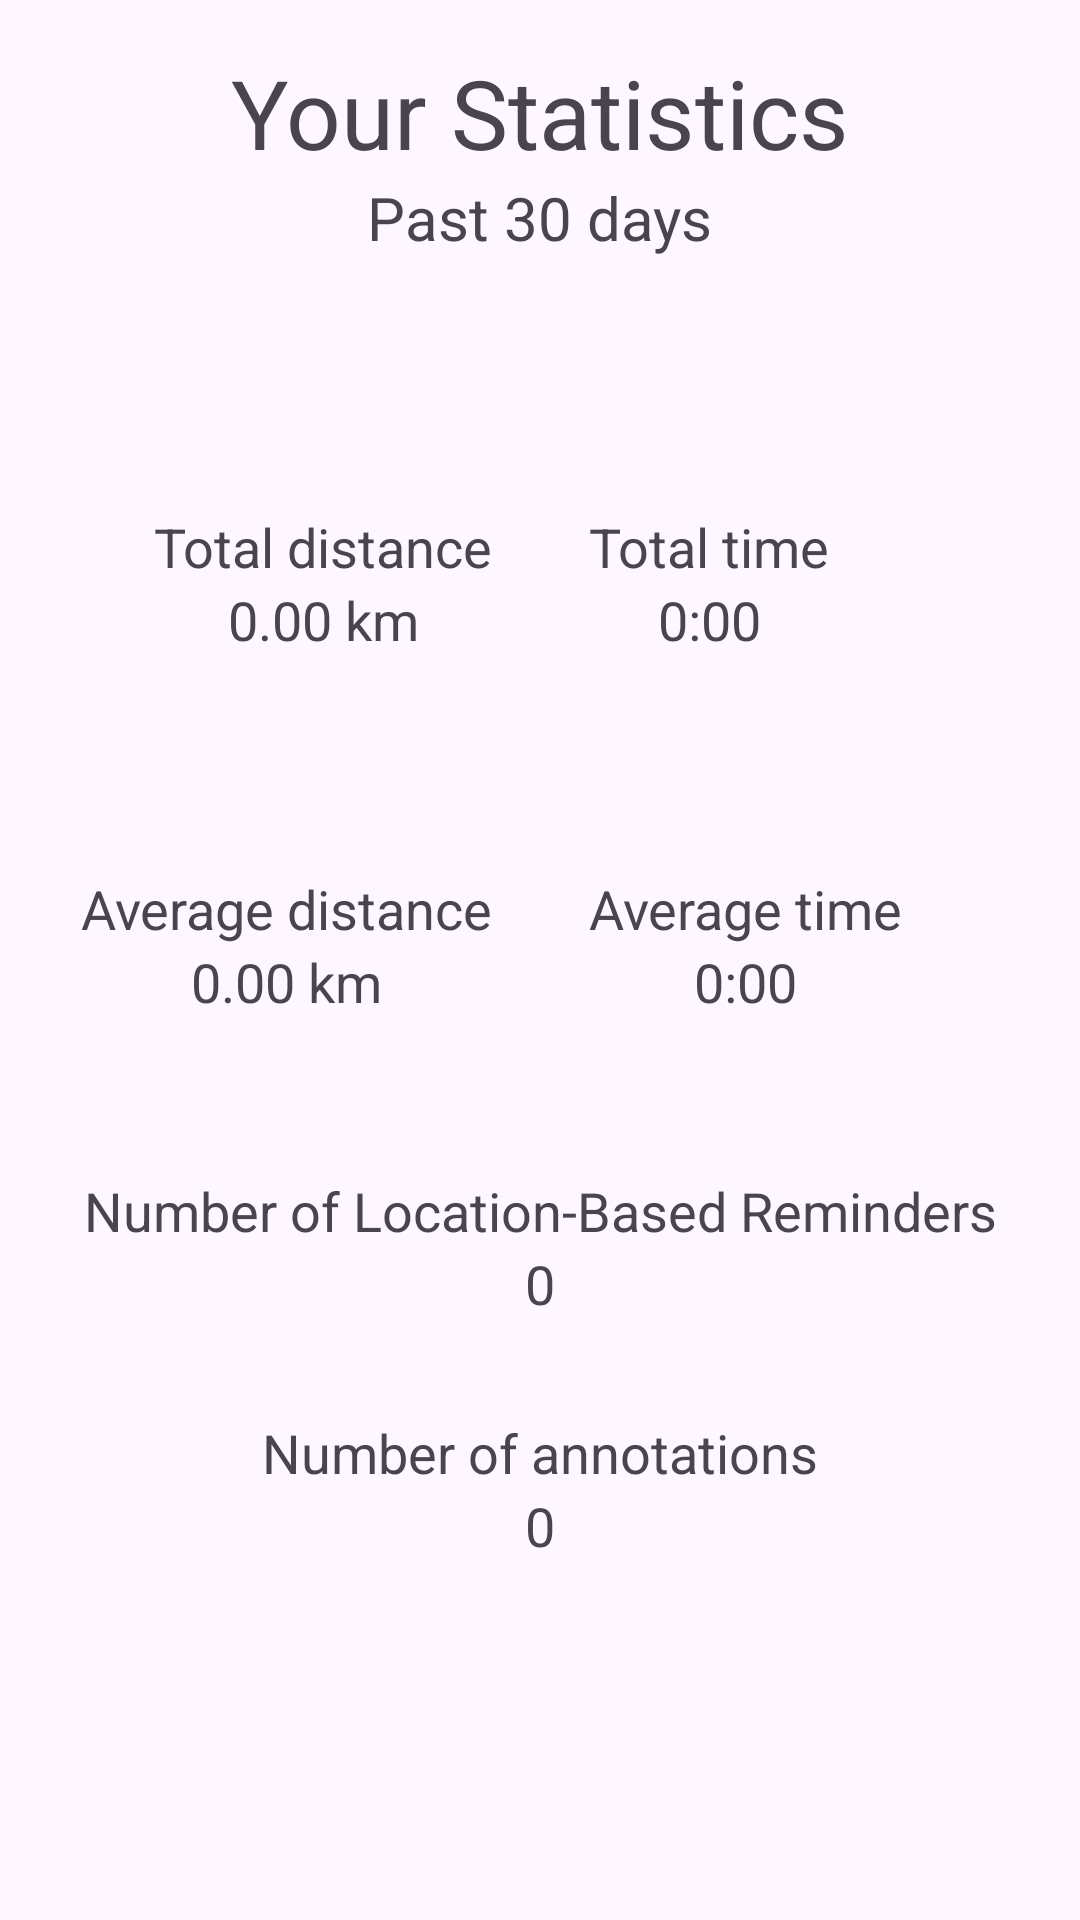

Android layout source for this screen:
<!-- AndroidManifest.xml: application theme Theme.MDP_CW2 -->
<!-- res/layout/fragment_stats.xml -->
<?xml version="1.0" encoding="utf-8"?>
<androidx.constraintlayout.widget.ConstraintLayout xmlns:android="http://schemas.android.com/apk/res/android"
    xmlns:app="http://schemas.android.com/apk/res-auto"
    android:layout_width="match_parent"
    android:layout_height="match_parent">

    <TextView
        android:id="@+id/stats_title"
        android:layout_width="wrap_content"
        android:layout_height="wrap_content"
        android:layout_marginTop="16dp"
        android:text="@string/your_statistics"
        android:textSize="32sp"
        app:layout_constraintEnd_toEndOf="parent"
        app:layout_constraintStart_toStartOf="parent"
        app:layout_constraintTop_toTopOf="parent" />

    <TextView
        android:id="@+id/stats_time"
        android:layout_width="wrap_content"
        android:layout_height="wrap_content"
        android:text="@string/past_30_days"
        android:textSize="20sp"
        app:layout_constraintEnd_toEndOf="parent"
        app:layout_constraintStart_toStartOf="parent"
        app:layout_constraintTop_toBottomOf="@id/stats_title" />

    <LinearLayout
        android:id="@+id/stats_layout_1"
        android:layout_width="match_parent"
        android:layout_height="wrap_content"
        android:layout_marginTop="64dp"
        android:gravity="center"
        android:padding="20dp"
        app:layout_constraintEnd_toEndOf="parent"
        app:layout_constraintStart_toStartOf="parent"
        app:layout_constraintTop_toBottomOf="@id/stats_time">

        <LinearLayout
            android:layout_width="wrap_content"
            android:layout_height="wrap_content"
            android:layout_marginStart="-32dp"
            android:layout_marginEnd="32dp"
            android:gravity="center"
            android:orientation="vertical">

            <TextView
                android:layout_width="wrap_content"
                android:layout_height="wrap_content"
                android:text="@string/total_distance"
                android:textSize="18sp" />

            <TextView
                android:id="@+id/stats_total_distance"
                android:layout_width="wrap_content"
                android:layout_height="wrap_content"
                android:text="@string/distance_placeholder"
                android:textSize="18sp" />
        </LinearLayout>

        <LinearLayout
            android:layout_width="wrap_content"
            android:layout_height="wrap_content"
            android:gravity="center"
            android:orientation="vertical">

            <TextView
                android:layout_width="wrap_content"
                android:layout_height="wrap_content"
                android:text="@string/total_time"
                android:textSize="18sp" />

            <TextView
                android:id="@+id/stats_total_time"
                android:layout_width="wrap_content"
                android:layout_height="wrap_content"
                android:text="@string/time_placeholder"
                android:textSize="18sp" />
        </LinearLayout>
    </LinearLayout>

    <LinearLayout
        android:id="@+id/stats_layout_2"
        android:layout_width="match_parent"
        android:layout_height="wrap_content"
        android:layout_marginTop="32dp"
        android:gravity="center"
        android:padding="20dp"
        app:layout_constraintEnd_toEndOf="parent"
        app:layout_constraintStart_toStartOf="parent"
        app:layout_constraintTop_toBottomOf="@id/stats_layout_1">

        <LinearLayout
            android:layout_width="wrap_content"
            android:layout_height="wrap_content"
            android:layout_marginStart="-32dp"
            android:layout_marginEnd="32dp"
            android:gravity="center"
            android:orientation="vertical">

            <TextView
                android:layout_width="wrap_content"
                android:layout_height="wrap_content"
                android:text="@string/average_distance"
                android:textSize="18sp" />

            <TextView
                android:id="@+id/stats_avg_distance"
                android:layout_width="wrap_content"
                android:layout_height="wrap_content"
                android:text="@string/distance_placeholder"
                android:textSize="18sp" />
        </LinearLayout>

        <LinearLayout
            android:layout_width="wrap_content"
            android:layout_height="wrap_content"
            android:gravity="center"
            android:orientation="vertical">

            <TextView
                android:layout_width="wrap_content"
                android:layout_height="wrap_content"
                android:text="@string/average_time"
                android:textSize="18sp" />

            <TextView
                android:id="@+id/stats_avg_time"
                android:layout_width="wrap_content"
                android:layout_height="wrap_content"
                android:text="@string/time_placeholder"
                android:textSize="18sp" />
        </LinearLayout>
    </LinearLayout>

    <LinearLayout
        android:id="@+id/stats_layout_3"
        android:layout_width="wrap_content"
        android:layout_height="wrap_content"
        android:layout_marginTop="32dp"
        android:gravity="center"
        android:orientation="vertical"
        app:layout_constraintEnd_toEndOf="parent"
        app:layout_constraintStart_toStartOf="parent"
        app:layout_constraintTop_toBottomOf="@id/stats_layout_2">

        <TextView
            android:layout_width="wrap_content"
            android:layout_height="wrap_content"
            android:text="@string/number_of_location_based_reminders"
            android:textSize="18sp" />

        <TextView
            android:id="@+id/stats_num_lbrs"
            android:layout_width="wrap_content"
            android:layout_height="wrap_content"
            android:text="@string/zero"
            android:textSize="18sp" />
    </LinearLayout>

    <LinearLayout
        android:id="@+id/stats_layout_4"
        android:layout_width="wrap_content"
        android:layout_height="wrap_content"
        android:layout_marginTop="32dp"
        android:gravity="center"
        android:orientation="vertical"
        app:layout_constraintEnd_toEndOf="parent"
        app:layout_constraintStart_toStartOf="parent"
        app:layout_constraintTop_toBottomOf="@id/stats_layout_3">

        <TextView
            android:layout_width="wrap_content"
            android:layout_height="wrap_content"
            android:text="@string/number_of_annotations"
            android:textSize="18sp" />

        <TextView
            android:id="@+id/stats_num_annotations"
            android:layout_width="wrap_content"
            android:layout_height="wrap_content"
            android:text="@string/zero"
            android:textSize="18sp" />
    </LinearLayout>

</androidx.constraintlayout.widget.ConstraintLayout>
<!-- resources referenced by this layout -->
<resources>
  <string name="average_distance">Average distance</string>
  <string name="average_time">Average time</string>
  <string name="distance_placeholder">0.00 km</string>
  <string name="number_of_annotations">Number of annotations</string>
  <string name="number_of_location_based_reminders">Number of Location-Based Reminders</string>
  <string name="past_30_days">Past 30 days</string>
  <string name="time_placeholder">0:00</string>
  <string name="total_distance">Total distance</string>
  <string name="total_time">Total time</string>
  <string name="your_statistics">Your Statistics</string>
  <string name="zero">0</string>
  <style name="Theme.MDP_CW2" parent="Base.Theme.MDP_CW2" />
  <style name="Base.Theme.MDP_CW2" parent="Theme.Material3.DayNight.NoActionBar">
          
          
      </style>
</resources>
